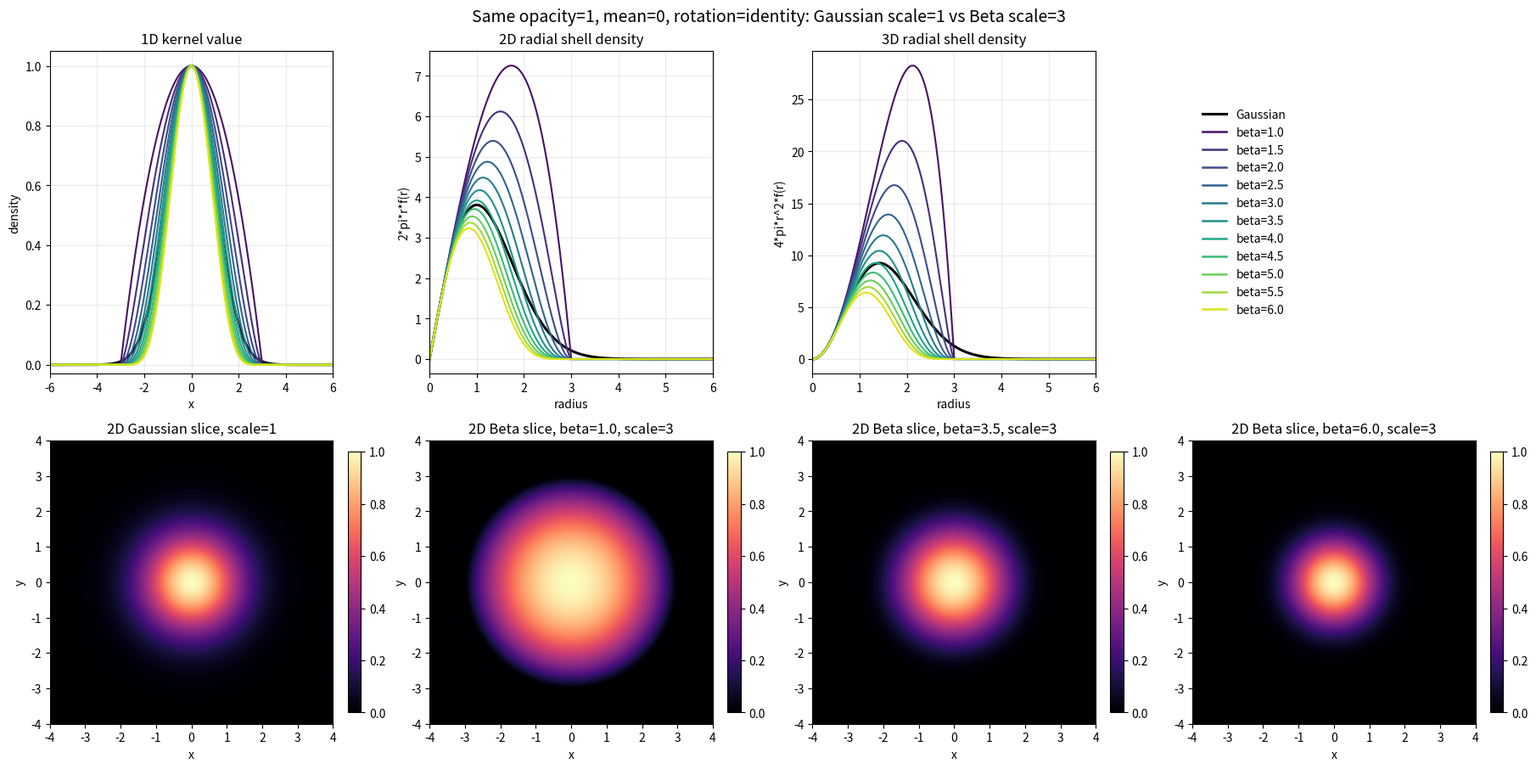

Python code for this plot:
"""Plot Gaussian and Beta primitive kernels in 1D, 2D, and 3D.

The comparison uses the same center opacity, mean, and rotation in every panel.
Gaussian uses scale 1 and exp(-q / 2).  Beta uses scale 3 and
(1 - q)_+^beta, matching the compact-support kernel shape used by the CUDA
primitive after beta activation.
"""

from __future__ import annotations

import argparse
import os

import matplotlib

matplotlib.use("Agg")

import matplotlib.pyplot as plt
import numpy as np


def gaussian_kernel(q: np.ndarray, opacity: float = 1.0) -> np.ndarray:
    return opacity * np.exp(-0.5 * q)


def beta_kernel(q: np.ndarray, beta: float, opacity: float = 1.0) -> np.ndarray:
    h = np.maximum(1.0 - q, 0.0)
    return opacity * np.power(h, beta)


def make_figure(output_dir: str, beta_scale: float = 3.0) -> str:
    os.makedirs(output_dir, exist_ok=True)

    betas = np.arange(1.0, 6.0 + 1.0e-9, 0.5)
    colors = plt.cm.viridis(np.linspace(0.05, 0.95, betas.size))

    x = np.linspace(-6.0, 6.0, 1600)
    q1_gauss = x * x
    q1_beta = (x / beta_scale) ** 2
    r = np.linspace(0.0, 6.0, 1600)
    qr_gauss = r * r
    qr_beta = (r / beta_scale) ** 2

    grid = np.linspace(-4.0, 4.0, 420)
    xx, yy = np.meshgrid(grid, grid, indexing="xy")
    q2_gauss = xx * xx + yy * yy
    q2_beta = (xx / beta_scale) ** 2 + (yy / beta_scale) ** 2

    fig = plt.figure(figsize=(18, 9), constrained_layout=True)
    gs = fig.add_gridspec(2, 4, height_ratios=[1.05, 1.0])

    ax1 = fig.add_subplot(gs[0, 0])
    ax2 = fig.add_subplot(gs[0, 1])
    ax3 = fig.add_subplot(gs[0, 2])
    ax_legend = fig.add_subplot(gs[0, 3])

    ax1.plot(x, gaussian_kernel(q1_gauss), color="black", lw=2.2, label="Gaussian")
    for beta, color in zip(betas, colors):
        ax1.plot(x, beta_kernel(q1_beta, beta), color=color, lw=1.5)
    ax1.set_title("1D kernel value")
    ax1.set_xlabel("x")
    ax1.set_ylabel("density")
    ax1.set_xlim(-6.0, 6.0)
    ax1.set_ylim(-0.03, 1.05)
    ax1.grid(alpha=0.25)

    ax2.plot(r, 2.0 * np.pi * r * gaussian_kernel(qr_gauss), color="black", lw=2.2)
    for beta, color in zip(betas, colors):
        ax2.plot(r, 2.0 * np.pi * r * beta_kernel(qr_beta, beta), color=color, lw=1.5)
    ax2.set_title("2D radial shell density")
    ax2.set_xlabel("radius")
    ax2.set_ylabel("2*pi*r*f(r)")
    ax2.set_xlim(0.0, 6.0)
    ax2.grid(alpha=0.25)

    ax3.plot(r, 4.0 * np.pi * r * r * gaussian_kernel(qr_gauss), color="black", lw=2.2)
    for beta, color in zip(betas, colors):
        ax3.plot(r, 4.0 * np.pi * r * r * beta_kernel(qr_beta, beta), color=color, lw=1.5)
    ax3.set_title("3D radial shell density")
    ax3.set_xlabel("radius")
    ax3.set_ylabel("4*pi*r^2*f(r)")
    ax3.set_xlim(0.0, 6.0)
    ax3.grid(alpha=0.25)

    ax_legend.axis("off")
    handles = [plt.Line2D([0], [0], color="black", lw=2.2, label="Gaussian")]
    handles.extend(
        plt.Line2D([0], [0], color=color, lw=1.8, label=f"beta={beta:.1f}")
        for beta, color in zip(betas, colors)
    )
    ax_legend.legend(handles=handles, loc="center left", frameon=False, ncol=1)

    heatmaps = [
        ("2D Gaussian slice, scale=1", gaussian_kernel(q2_gauss)),
        (f"2D Beta slice, beta=1.0, scale={beta_scale:g}", beta_kernel(q2_beta, 1.0)),
        (f"2D Beta slice, beta=3.5, scale={beta_scale:g}", beta_kernel(q2_beta, 3.5)),
        (f"2D Beta slice, beta=6.0, scale={beta_scale:g}", beta_kernel(q2_beta, 6.0)),
    ]
    for idx, (title, image) in enumerate(heatmaps):
        ax = fig.add_subplot(gs[1, idx])
        im = ax.imshow(
            image,
            extent=[grid.min(), grid.max(), grid.min(), grid.max()],
            origin="lower",
            cmap="magma",
            vmin=0.0,
            vmax=1.0,
        )
        ax.set_title(title)
        ax.set_xlabel("x")
        ax.set_ylabel("y")
        ax.set_aspect("equal")
        fig.colorbar(im, ax=ax, fraction=0.046, pad=0.04)

    fig.suptitle(
        f"Same opacity=1, mean=0, rotation=identity: "
        f"Gaussian scale=1 vs Beta scale={beta_scale:g}",
        fontsize=14,
    )

    out_path = os.path.join(output_dir, "beta_gaussian_kernel_comparison.png")
    fig.savefig(out_path, dpi=220)
    plt.close(fig)
    return out_path


def main() -> None:
    parser = argparse.ArgumentParser()
    parser.add_argument(
        "--output-dir",
        default=os.path.join("output", "demo_beta_gaussian_kernels"),
        help="Directory where the comparison image will be saved.",
    )
    parser.add_argument(
        "--beta-scale",
        type=float,
        default=3.0,
        help="Beta scale relative to the Gaussian scale.",
    )
    args = parser.parse_args()
    out_path = make_figure(args.output_dir, beta_scale=args.beta_scale)
    print(out_path)


if __name__ == "__main__":
    main()
